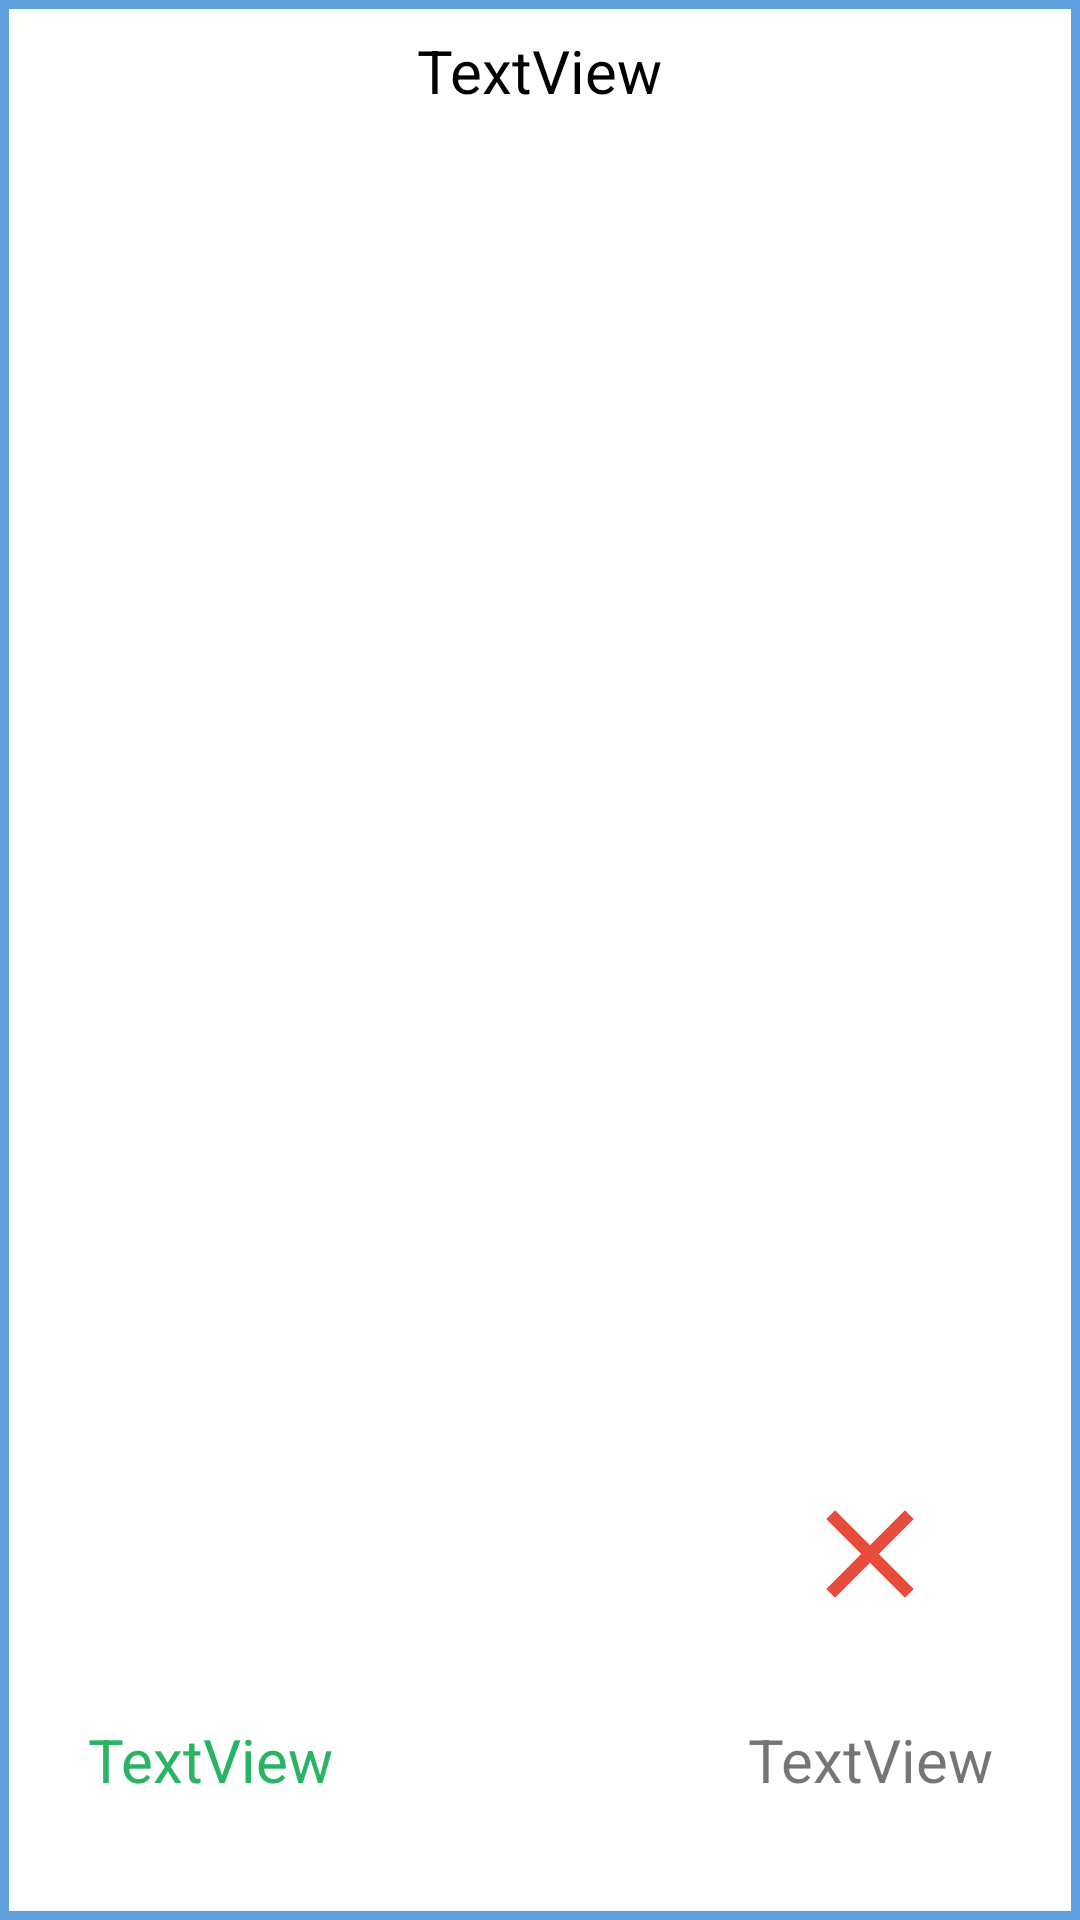

This screen was rendered from an Android layout file. Write that file and the resources it references.
<!-- AndroidManifest.xml: application theme AppTheme -->
<!-- res/layout/fragment_answer.xml -->
<RelativeLayout xmlns:android="http://schemas.android.com/apk/res/android"
    xmlns:tools="http://schemas.android.com/tools"
    android:background="@drawable/customborder"
    android:id="@+id/answer_RL"
    android:layout_width="match_parent"
    android:layout_height="match_parent"
    android:padding="10dp"
    tools:context="com.langamy.ui.learning.AnswerFragment">

    <TextView
        android:id="@+id/term_TV"
        android:layout_width="wrap_content"
        android:layout_height="wrap_content"
        android:layout_alignParentTop="true"
        android:layout_centerHorizontal="true"
        android:text="TextView"
        android:textColor="@color/darkColor"
        android:textSize="20sp" />

    <RelativeLayout
        android:layout_width="wrap_content"
        android:layout_height="wrap_content"
        android:layout_alignParentBottom="true">

        <RelativeLayout
            android:id="@+id/correct_answer_RL"
            android:layout_width="120dp"
            android:layout_height="wrap_content"
            android:layout_alignParentStart="true"
            android:layout_marginEnd="10dp"
            android:minWidth="120dp">

            <ImageView
                android:id="@+id/correct_answer_hint_IV"
                android:layout_width="50dp"
                android:layout_height="50dp"
                android:layout_centerHorizontal="true"
                android:src="@drawable/ic_action_submit_words"
                android:tint="@color/lightGreen" />

            <TextView
                android:id="@+id/correct_answer_TV"
                android:layout_width="130dp"
                android:layout_height="wrap_content"
                android:layout_below="@+id/correct_answer_hint_IV"
                android:layout_centerHorizontal="true"
                android:layout_marginTop="30dp"
                android:layout_marginBottom="30dp"
                android:text="TextView"
                android:gravity="center"
                android:textColor="@color/lightGreen"

                android:textSize="20sp" />
        </RelativeLayout>

        <RelativeLayout
            android:layout_width="120dp"
            android:layout_height="wrap_content"
            android:layout_alignParentEnd="true"
            android:minWidth="120dp">

            <ImageView
                android:id="@+id/incorrect_answer_hint_IV"
                android:layout_width="50dp"
                android:layout_height="50dp"
                android:layout_centerHorizontal="true"
                android:src="@drawable/ic_close_red_30dp" />

            <TextView
                android:id="@+id/user_answer_TV"
                android:gravity="center"
                android:layout_width="130dp"
                android:layout_height="wrap_content"
                android:layout_below="@id/incorrect_answer_hint_IV"
                android:layout_centerHorizontal="true"
                android:layout_marginTop="30dp"
                android:layout_marginBottom="30dp"
                android:text="TextView"
                android:textSize="20sp" />


        </RelativeLayout>
    </RelativeLayout>

</RelativeLayout>
<!-- resources referenced by this layout -->
<resources>
  <color name="darkColor">#000000</color>
  <color name="lightGreen">#28B463</color>
  <!-- drawable customborder (drawable) -->
  <shape xmlns:android="http://schemas.android.com/apk/res/android" android:shape="rectangle" >
      <solid android:color="@android:color/white" />
      <stroke android:width="3dip" android:color="#B31976D2" />
  </shape>
  <!-- drawable ic_close_red_30dp (drawable) -->
  <vector android:height="30dp" android:tint="#E74C3C"
      android:viewportHeight="24.0" android:viewportWidth="24.0"
      android:width="30dp" xmlns:android="http://schemas.android.com/apk/res/android">
      <path android:fillColor="#FF000000" android:pathData="M19,6.41L17.59,5 12,10.59 6.41,5 5,6.41 10.59,12 5,17.59 6.41,19 12,13.41 17.59,19 19,17.59 13.41,12z"/>
  </vector>
  <style name="AppTheme" parent="Theme.MaterialComponents.Light.DarkActionBar">
  
          <item name="colorPrimary">@color/blue</item>
          <item name="colorPrimaryDark">@color/darkBlue</item>
          <item name="colorAccent">@color/orange</item>
      </style>
  <color name="blue">#1976D2</color>
  <color name="darkBlue">#21618C</color>
  <color name="orange">#F5B041</color>
</resources>
